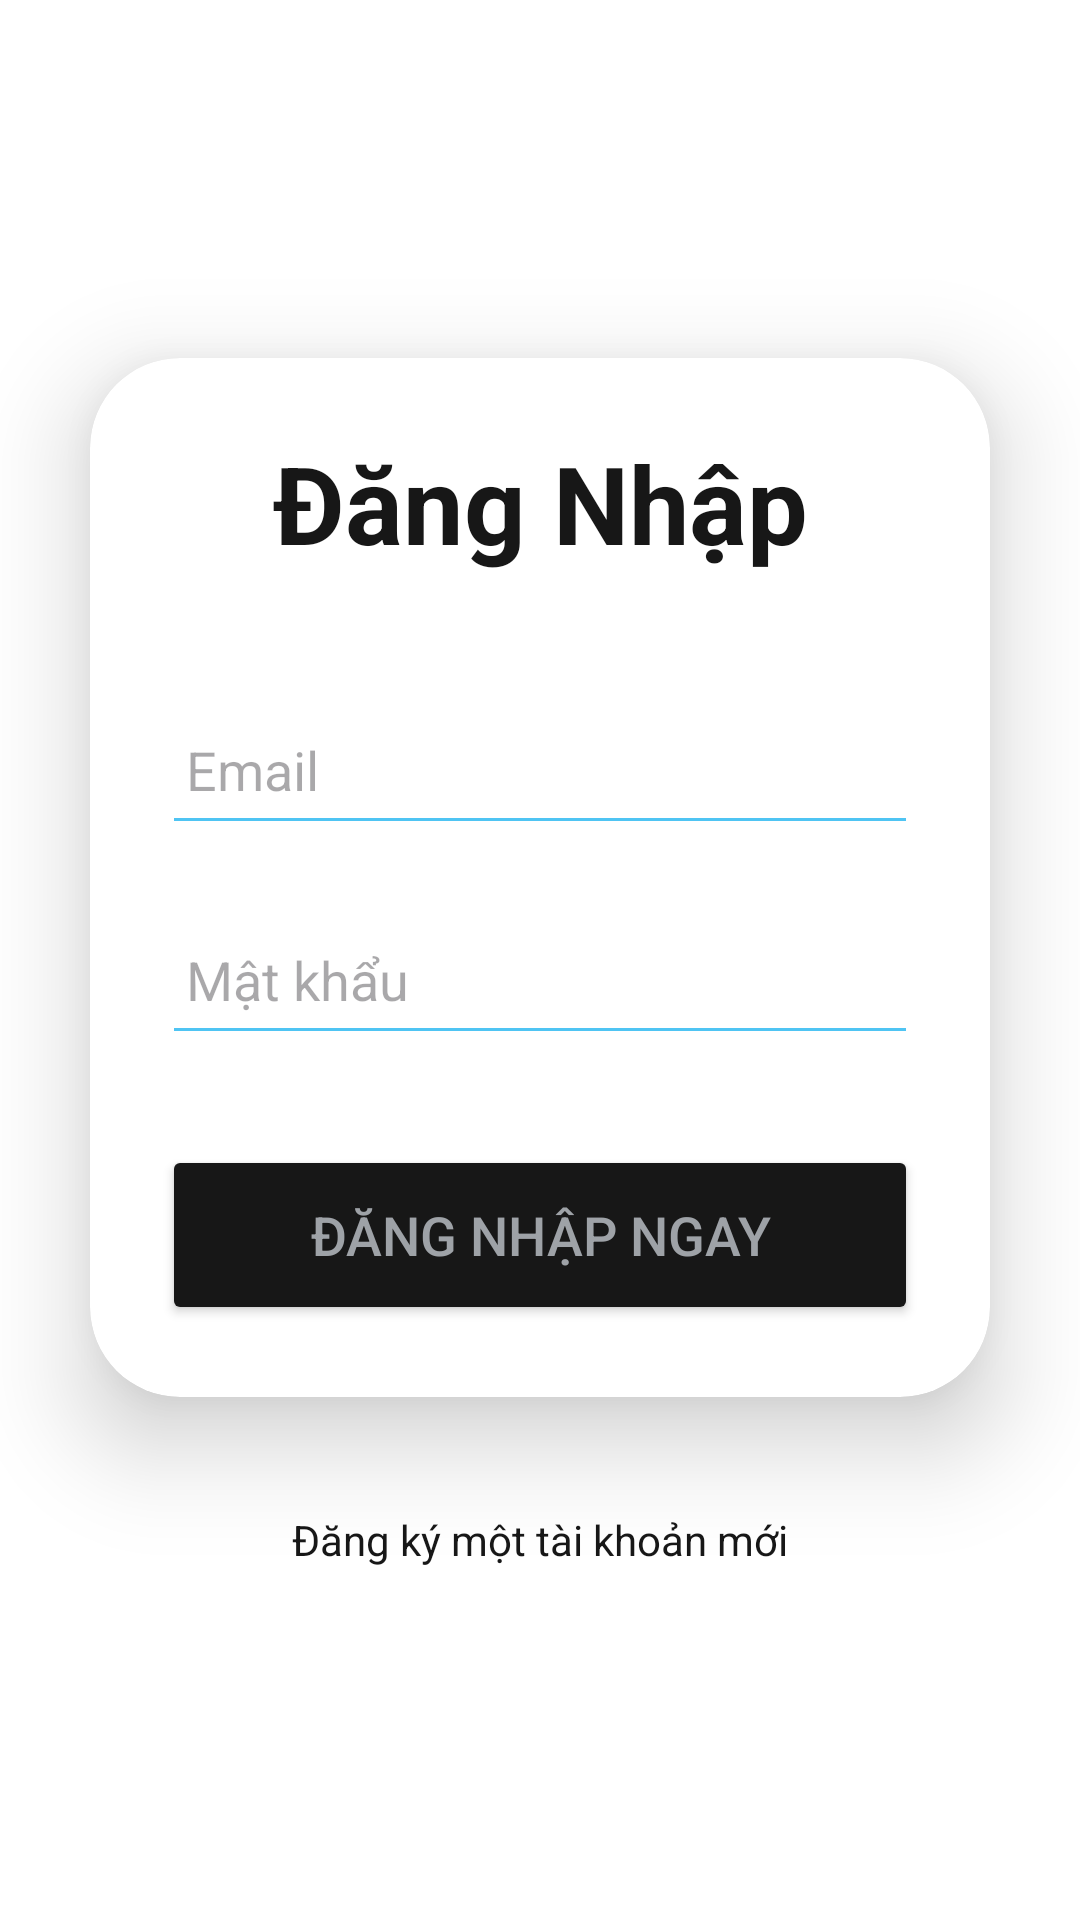

The Android layout XML behind this screen, and the referenced resources:
<!-- AndroidManifest.xml: application theme Theme.G05FitStore -->
<!-- res/layout/activity_login.xml -->
<?xml version="1.0" encoding="utf-8"?>
<LinearLayout xmlns:android="http://schemas.android.com/apk/res/android"
    xmlns:app="http://schemas.android.com/apk/res-auto"
    xmlns:tools="http://schemas.android.com/tools"
    android:layout_width="match_parent"
    android:layout_height="match_parent"
    android:background="@drawable/loginbkg"
    android:gravity="center"
    android:orientation="vertical"
    tools:context=".Client.LoginActivity">

    <androidx.cardview.widget.CardView
        android:layout_width="match_parent"
        android:layout_height="wrap_content"
        android:layout_margin="30dp"
        app:cardCornerRadius="30dp"
        app:cardElevation="20dp">

        <LinearLayout
            android:layout_width="match_parent"
            android:layout_height="wrap_content"
            android:layout_gravity="center_horizontal"
            android:orientation="vertical"
            android:padding="24dp">


            <TextView
                android:id="@+id/loginText"
                android:layout_width="match_parent"
                android:layout_height="wrap_content"
                android:text="Đăng Nhập"
                android:textAlignment="center"
                android:textColor="@color/color_171717"
                android:textSize="36sp"
                android:textStyle="bold" />

            <EditText
                android:id="@+id/email"
                android:layout_width="match_parent"
                android:layout_height="50dp"
                android:layout_marginTop="40dp"
                android:drawablePadding="8dp"
                android:hint="Email"
                android:padding="8dp"
                android:textColor="@color/color_171717"
                android:textColorHighlight="@color/cardview_dark_background" />

            <EditText
                android:id="@+id/password"
                android:layout_width="match_parent"
                android:layout_height="50dp"
                android:layout_marginTop="20dp"
                android:drawablePadding="8dp"
                android:hint="Mật khẩu"
                android:inputType="textPassword"
                android:padding="8dp"
                android:textColor="@color/color_171717"
                android:textColorHighlight="@color/cardview_dark_background" />

            <Button
                android:id="@+id/loginButton"
                android:layout_width="match_parent"
                android:layout_height="60dp"
                android:layout_marginTop="30dp"
                android:backgroundTint="@color/color_171717"
                android:text="Đăng nhập ngay"
                android:textSize="18sp"
                app:cornerRadius="20dp" />

            <ProgressBar
                android:id="@+id/progrebar"
                android:layout_width="wrap_content"
                android:layout_height="wrap_content"
                android:visibility="gone"></ProgressBar>
        </LinearLayout>

    </androidx.cardview.widget.CardView>

    <TextView
        android:id="@+id/signupText"
        android:layout_width="wrap_content"
        android:layout_height="wrap_content"
        android:layout_marginBottom="20dp"
        android:padding="8dp"
        android:text="Đăng ký một tài khoản mới"
        android:textAlignment="center"
        android:textColor="@color/color_171717"
        android:textSize="14sp" />

</LinearLayout>
<!-- resources referenced by this layout -->
<resources>
  <color name="color_171717">#171717</color>
  <style name="Theme.G05FitStore" parent="Theme.Material3.Light.NoActionBar">
          
  
          <item name="colorPrimaryDark">@color/background</item>
          <item name="colorAccent">@color/item</item>
          <item name="android:windowBackground">#ffffff</item>
          
  
          <item name="android:textColorPrimary">@color/primary_text</item>       
          <item name="android:textColorSecondary">@color/item</item>
      </style>
  <color name="background">#F5F5F5</color>
  <color name="item">#4fc4f3</color>
  <color name="primary_text">#9ea2a7</color>
</resources>
